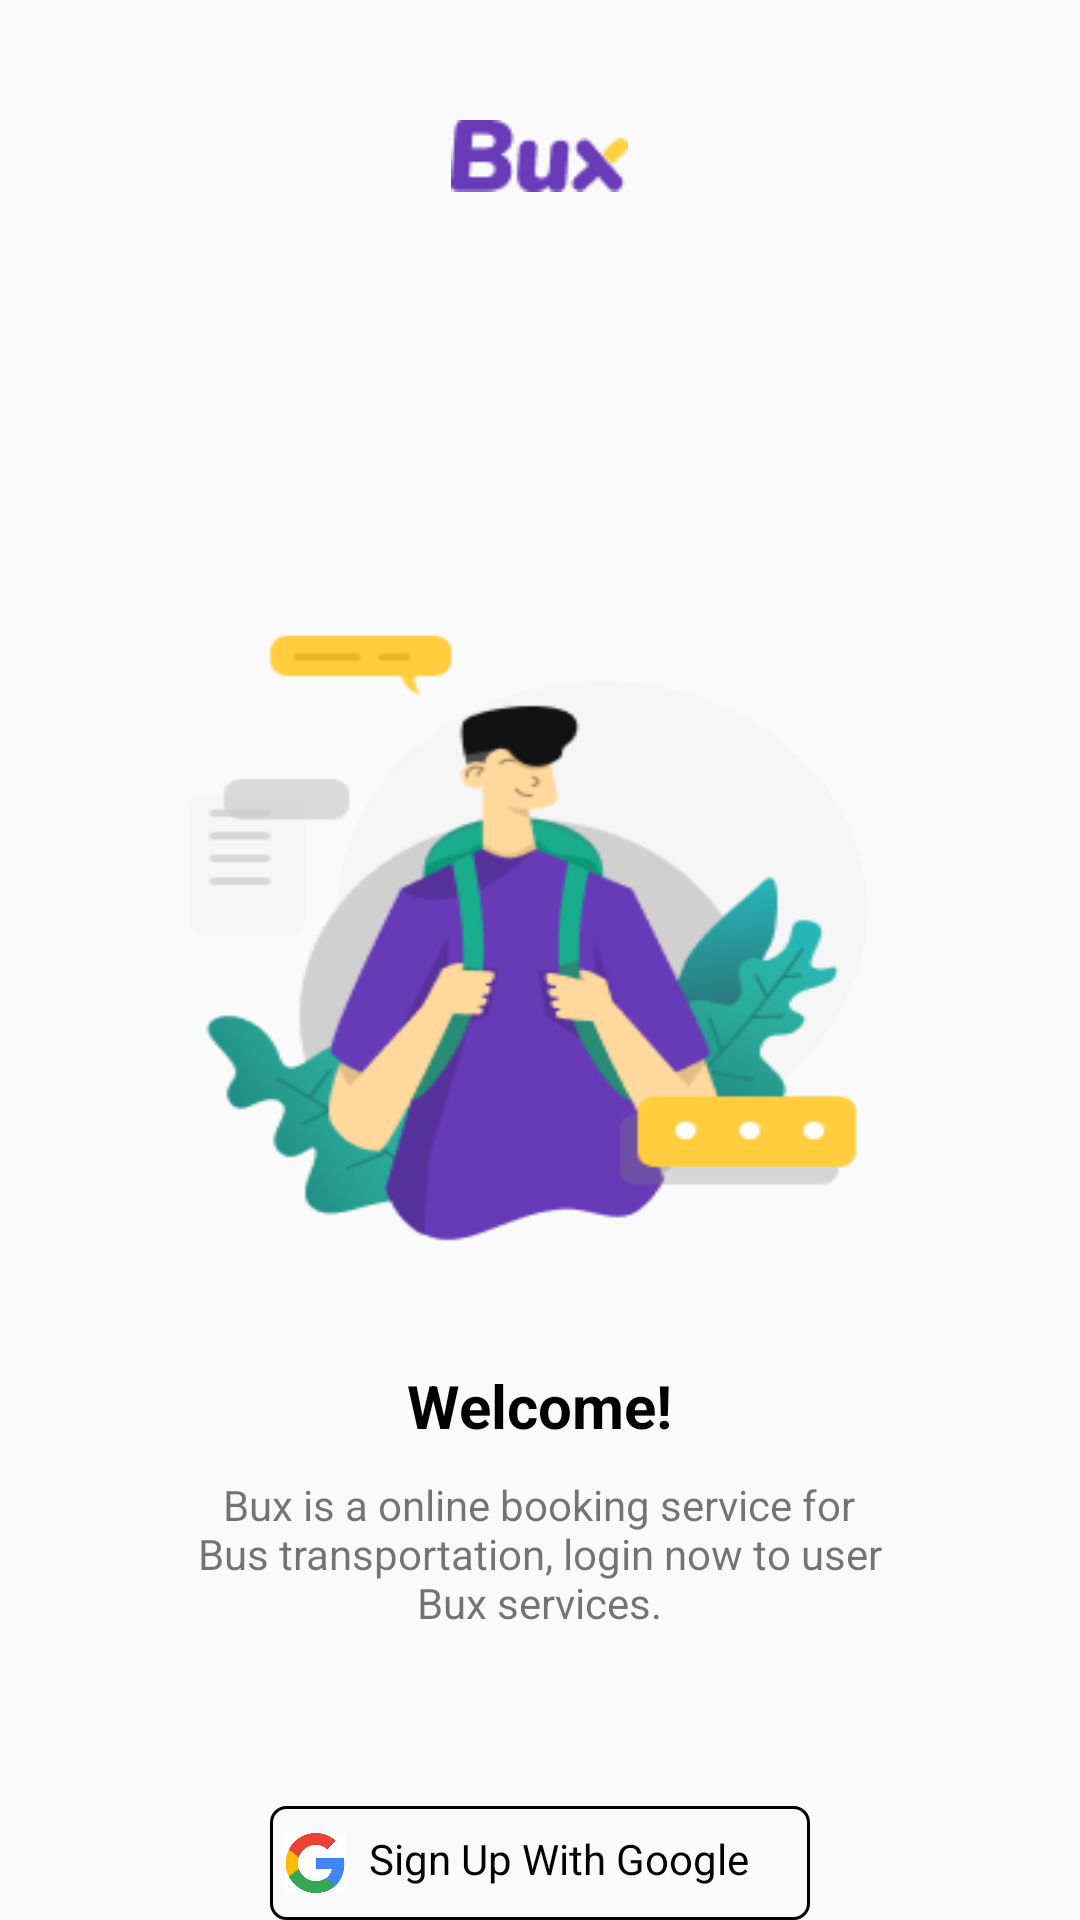

Reconstruct the res/layout file that produces this screen, plus the resources it refers to.
<!-- AndroidManifest.xml: application theme Theme.AppCompat.Light.NoActionBar -->
<!-- res/layout/activity_login.xml -->
<?xml version="1.0" encoding="utf-8"?>
<RelativeLayout xmlns:android="http://schemas.android.com/apk/res/android"
    xmlns:app="http://schemas.android.com/apk/res-auto"
    xmlns:tools="http://schemas.android.com/tools"
    android:layout_width="match_parent"
    android:layout_height="match_parent"
    tools:context=".Login.LoginActivity">

    <ImageView
        android:layout_width="wrap_content"
        android:layout_height="wrap_content"
        android:layout_centerHorizontal="true"
        android:layout_marginTop="40dp"
        android:background="@drawable/logo" />

    <ImageView
        android:id="@+id/img1"
        android:layout_width="234dp"
        android:layout_height="235dp"
        android:layout_centerHorizontal="true"
        android:layout_marginTop="180dp"
        android:background="@drawable/illustration" />

    <TextView
        android:id="@+id/TV1"
        android:layout_width="wrap_content"
        android:text="Welcome!"
        android:textStyle="bold"
        android:textSize="20sp"
        android:textColor="@color/black"
        android:layout_centerHorizontal="true"
        android:layout_marginTop="40dp"
        android:layout_below="@id/img1"
        android:layout_height="wrap_content"/>

    <TextView
        android:id="@+id/TV2"
        android:layout_width="231dp"
        android:layout_height="50dp"
        android:layout_below="@id/TV1"
        android:layout_centerHorizontal="true"
        android:layout_marginTop="10dp"
        android:text="Bux is a online booking service for Bus transportation, login now to user Bux services."
        android:textAlignment="center" />

    <LinearLayout
        android:layout_below="@id/TV2"
        android:id="@+id/button"
        android:layout_marginTop="60dp"
        android:layout_width="180dp"
        android:layout_height="40dp"
        android:background="@drawable/my_button_1"
        android:layout_centerHorizontal="true"
        android:clickable="true"
        android:orientation="horizontal" >

        <ImageView
            android:id="@+id/img"
            android:layout_width="20dp"
            android:layout_height="20dp"
            android:layout_gravity="center_vertical"
            android:layout_marginLeft="5dp"
            android:src="@drawable/google" />

        <TextView
            android:id="@+id/textView2"
            android:layout_width="180dp"
            android:layout_height="80dp"
            android:layout_margin="8dp"
            android:onClick="TxtSignUp"
            android:textColor="@color/black"
            android:text="Sign Up With Google" />
    </LinearLayout>

</RelativeLayout>
<!-- resources referenced by this layout -->
<resources>
  <!-- drawable google: png bitmap (drawable, 2622 bytes) -->
  <!-- drawable illustration: png bitmap (drawable, 21691 bytes) -->
  <!-- drawable logo: png bitmap (drawable, 1292 bytes) -->
  <!-- drawable my_button_1 (drawable) -->
  <?xml version="1.0" encoding="utf-8"?>
  <shape xmlns:android="http://schemas.android.com/apk/res/android"
      android:shape="rectangle" >
  
      <solid  />
      <corners android:radius="5dp"/>
      <stroke
          android:width="1dp"
          android:color="@color/black" />
  </shape>
  <!-- not gathered from this repository: default colours our renderer supplied (Android Studio template values) -->
  <color name="black">#FF000000</color>
</resources>
